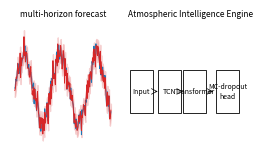

Reproduce this figure in Python.
"""Generate the RSC Table-of-Contents graphic.

RSC specification: maximum 8 cm wide x 4 cm high. This script renders at
exactly that size at 600 dpi (PNG) and as vector PDF.
"""

from __future__ import annotations

import itertools
from pathlib import Path

import matplotlib.pyplot as plt
import numpy as np

FIG_DIR = Path("figures/generated")
FIG_DIR.mkdir(parents=True, exist_ok=True)

CM = 1 / 2.54  # conversion inch <- cm
WIDTH_CM = 8.0
HEIGHT_CM = 4.0


def make_toc() -> None:
    fig = plt.figure(figsize=(WIDTH_CM * CM, HEIGHT_CM * CM), dpi=600)
    gs = fig.add_gridspec(1, 2, width_ratios=[1, 1.2], wspace=0.1)

    # Left panel: stylised multi-horizon forecast
    ax1 = fig.add_subplot(gs[0])
    rng = np.random.default_rng(0)
    t = np.arange(200)
    obs = 15 + 8 * np.sin(t / 12) + rng.normal(0, 1.5, size=t.size)
    pred = obs + rng.normal(0, 0.8, size=t.size)
    ax1.plot(t, obs, color="#1f77b4", linewidth=0.7, label="obs")
    ax1.plot(t, pred, color="#d62728", linewidth=0.7, label="AIE")
    ax1.fill_between(t, pred - 1.5, pred + 1.5, color="#d62728", alpha=0.2)
    ax1.set_xticks([])
    ax1.set_yticks([])
    ax1.set_title("multi-horizon forecast", fontsize=6)
    for sp in ax1.spines.values():
        sp.set_visible(False)

    # Right panel: stylised architecture
    ax2 = fig.add_subplot(gs[1])
    ax2.axis("off")
    boxes = [
        (0.02, 0.45, "Input"),
        (0.24, 0.45, "TCN"),
        (0.44, 0.45, "Transformer"),
        (0.70, 0.45, "MC-dropout\nhead"),
    ]
    for x, y, label in boxes:
        ax2.add_patch(plt.Rectangle((x, y - 0.18), 0.18, 0.36, fill=False, linewidth=0.6))
        ax2.text(x + 0.09, y, label, ha="center", va="center", fontsize=5)
    for (x1, y1, _), (x2, y2, _) in itertools.pairwise(boxes):
        ax2.annotate(
            "",
            xy=(x2, y2),
            xytext=(x1 + 0.18, y1),
            arrowprops={"arrowstyle": "->", "lw": 0.5},
        )
    ax2.set_title("Atmospheric Intelligence Engine", fontsize=6)

    out = FIG_DIR / "toc_graphic"
    fig.savefig(out.with_suffix(".png"), dpi=600, bbox_inches="tight")
    fig.savefig(out.with_suffix(".pdf"), bbox_inches="tight")
    plt.close(fig)
    print(f"Wrote {out.with_suffix('.png')} and {out.with_suffix('.pdf')}")


if __name__ == "__main__":
    make_toc()
